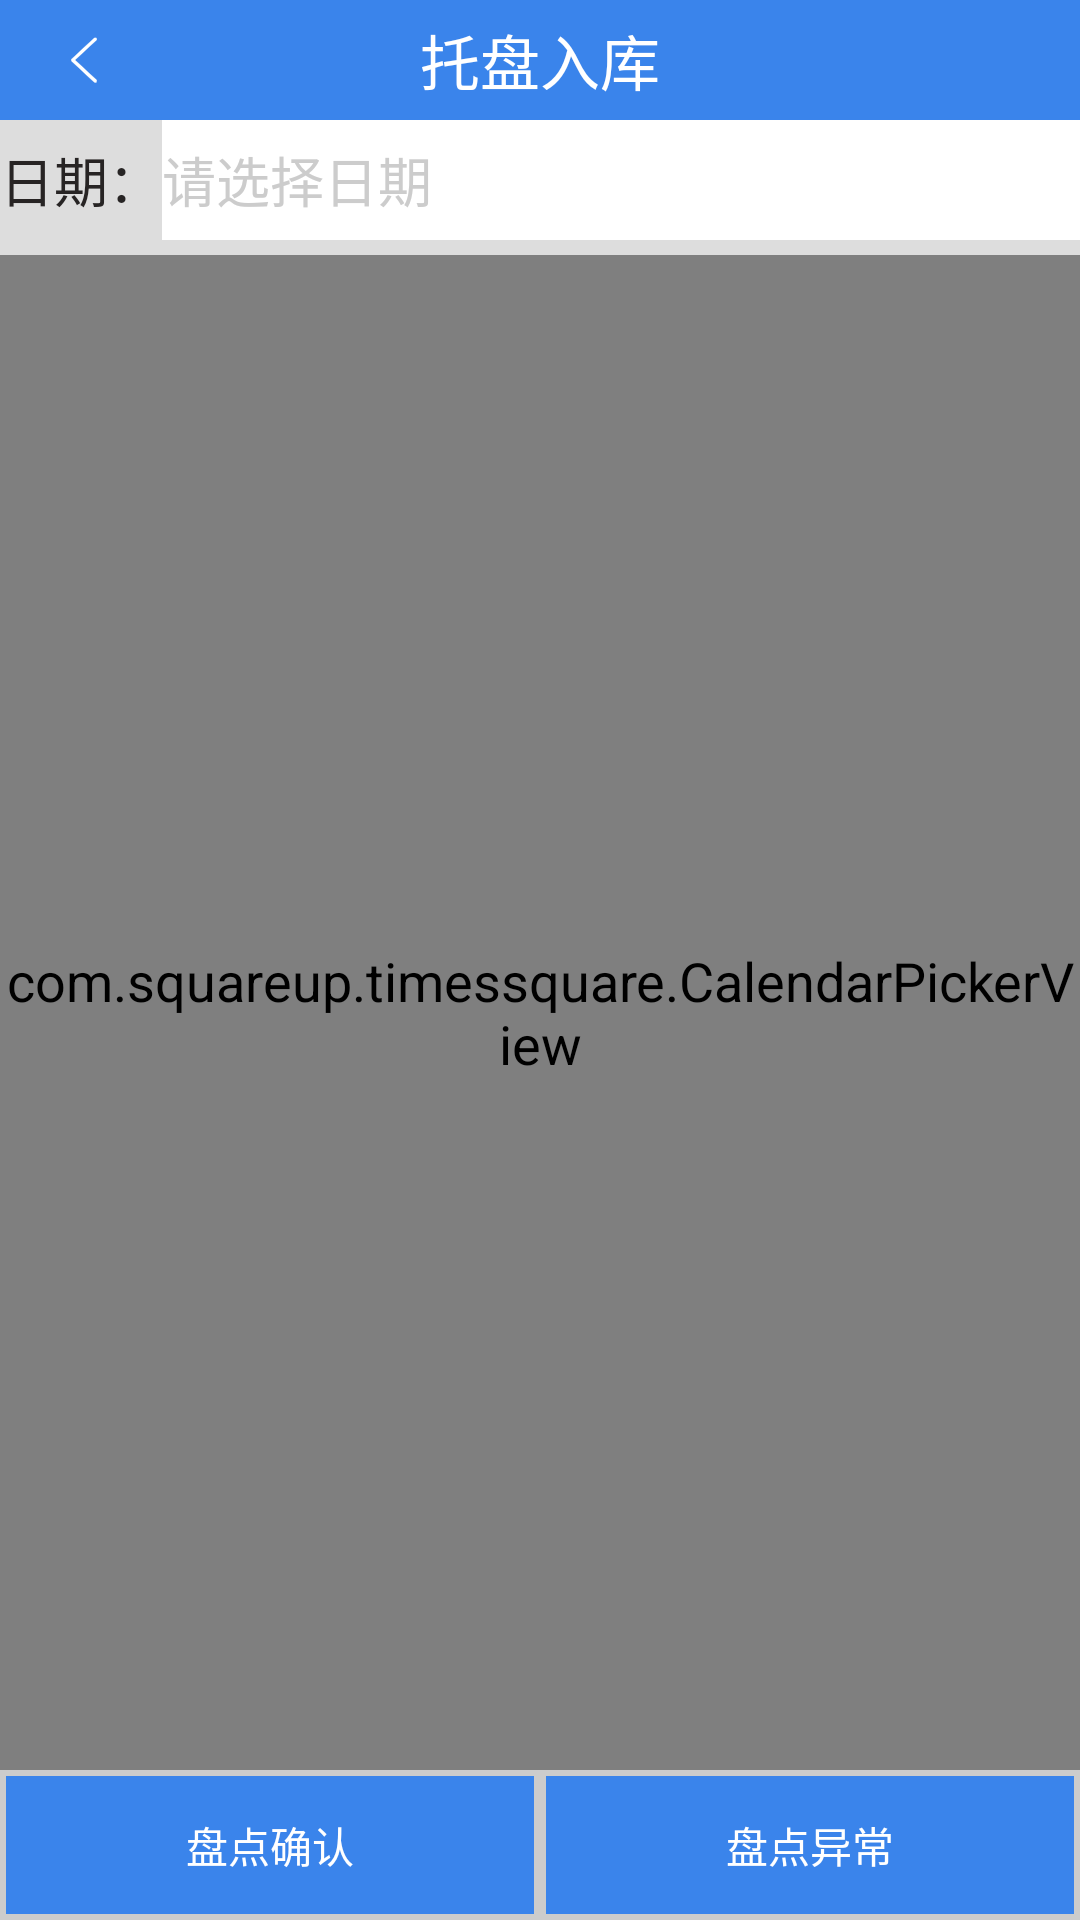

The Android layout XML behind this screen, and the referenced resources:
<!-- AndroidManifest.xml: application theme AppTheme -->
<!-- res/layout/activity_check_day.xml -->
<?xml version="1.0" encoding="utf-8"?>
<LinearLayout xmlns:android="http://schemas.android.com/apk/res/android"
    xmlns:tools="http://schemas.android.com/tools"
    android:layout_width="match_parent"
    android:layout_height="match_parent"
    android:background="@color/color_background_BBBBBB"
    android:orientation="vertical"
    tools:context=".check.day.DayCheckActivity">

    <include layout="@layout/toolbar_public"></include>

    <RelativeLayout
        android:layout_width="match_parent"
        android:layout_height="match_parent">

        <RelativeLayout
            android:id="@+id/check_date_rl"
            android:layout_width="match_parent"
            android:layout_height="@dimen/dp_40">

            <TextView
                android:id="@+id/check_day_date_tv"
                style="@style/check_day_tv_style"
                android:text="日期："></TextView>

            <TextView
                android:id="@+id/check_day_picker_tv"
                style="@style/check_day_date_picker_tv_style"
                android:text="请选择日期"></TextView>

        </RelativeLayout>
        <androidx.recyclerview.widget.RecyclerView
            android:id="@+id/check_day_recyclerview"
            style="@style/check_day_rl_style"></androidx.recyclerview.widget.RecyclerView>
        <FrameLayout
            android:id="@+id/check_fl"
            style="@style/check_day_rl_style">

            <com.squareup.timessquare.CalendarPickerView
                android:id="@+id/calendar_view"
                android:layout_width="match_parent"
                android:layout_height="match_parent" />
        </FrameLayout>
        <RadioGroup
            android:id="@+id/check_day_rg"
            style="@style/check_day_rg_style">

            <RadioButton
                android:id="@+id/check_index_day"
                style="@style/check_day_rb_style"
                android:text="@string/check_confirm"></RadioButton>

            <RadioButton
                android:id="@+id/check_index_total"
                style="@style/check_day_rb_style"
                android:text="@string/check_abnormal"></RadioButton>
        </RadioGroup>
    </RelativeLayout>
</LinearLayout>
<!-- res/layout/toolbar_public.xml (included above) -->
<?xml version="1.0" encoding="utf-8"?>
<androidx.appcompat.widget.Toolbar xmlns:android="http://schemas.android.com/apk/res/android"
    xmlns:app="http://schemas.android.com/apk/res-auto"
    style="@style/ClubToolbar"
    android:id="@+id/toolbar"
    app:navigationIcon="@mipmap/toolbarreturn">


            <TextView
                android:id="@+id/toolbar_ll_tv"
                style="@style/toolbar_ll_tv_style"></TextView>











</androidx.appcompat.widget.Toolbar>
<!-- resources referenced by this layout -->
<resources>
  <color name="color_background_BBBBBB">#DDDDDD</color>
  <dimen name="dp_40">40dp</dimen>
  <string name="check_abnormal">盘点异常</string>
  <string name="check_confirm">盘点确认</string>
  <style name="ClubToolbar" parent="Widget.AppCompat.Toolbar">
          <item name="contentInsetStart">@dimen/dp_0</item>
          <item name="android:background">@color/colorAccent</item>
          <item name="android:layout_width">match_parent</item>
          <item name="android:layout_height">@dimen/dp_40</item>
          <item name="android:layout_gravity">center_horizontal</item>
      </style>
  <style name="check_day_rg_style">
          <item name="android:layout_width">match_parent</item>
          <item name="android:layout_height">@dimen/dp_50</item>
          <item name="android:orientation">horizontal</item>
          <item name="android:layout_alignParentBottom">true</item>
          <item name="android:layout_centerInParent">true</item>
      </style>
  <style name="check_day_rl_style">
          <item name="android:layout_width">match_parent</item>
          <item name="android:layout_height">match_parent</item>
          <item name="android:layout_below">@+id/check_date_rl</item>
          <item name="android:layout_above">@+id/check_day_rg</item>
          <item name="android:layout_centerInParent">true</item>
          <item name="android:paddingTop">@dimen/dp_5</item>
      </style>
  <style name="check_day_tv_style">
          <item name="android:layout_width">wrap_content</item>
          <item name="android:layout_height">match_parent</item>
          <item name="android:layout_centerVertical">true</item>
          <item name="android:gravity">center</item>
          <item name="android:textColor">@color/color_black</item>
      </style>
  <style name="toolbar_ll_ib_style">
          <item name="android:layout_width">wrap_content</item>
          <item name="android:layout_height">wrap_content</item>
          <item name="android:layout_gravity">center_vertical</item>
          <item name="android:background">@mipmap/toolbarreturn</item>
      </style>
  <style name="toolbar_ll_tv_style">
          <item name="android:layout_width">wrap_content</item>
          <item name="android:layout_height">wrap_content</item>
          <item name="android:layout_gravity">center</item>
          <item name="android:gravity">center</item>
          <item name="android:textSize">@dimen/sp_20</item>
          <item name="android:text">@string/instore_location_toolbar</item>
      </style>
  <dimen name="dp_0">0dp</dimen>
  <color name="colorAccent">#3A84EB</color>
  <!-- drawable check_date_picker_tv (drawable) -->
  <?xml version="1.0" encoding="utf-8"?>
  <shape xmlns:android="http://schemas.android.com/apk/res/android">
  <solid android:color="@color/text_ffffff"></solid>
  </shape>
  <color name="color_ccccc">#CCCCCC</color>
  <!-- drawable check_day_rb (drawable) -->
  <?xml version="1.0" encoding="utf-8"?>
  <shape xmlns:android="http://schemas.android.com/apk/res/android">
  <solid android:color="@color/colorAccent"></solid>
      <stroke android:color="@color/color_ccccc" android:width="@dimen/dp_2"></stroke>
  </shape>
  <color name="text_ffffff">#ffffff</color>
  <dimen name="dp_50">50dp</dimen>
  <dimen name="dp_5">5dp</dimen>
  <color name="color_black">#272424</color>
  <dimen name="sp_20">20sp</dimen>
  <string name="instore_location_toolbar">托盘入库</string>
  <style name="CustomerTextViewStyle">
          <item name="android:layout_gravity">center</item>
          <item name="android:gravity">center</item>
          <item name="android:textColor">@color/text_ffffff</item>
          <item name="android:textSize">@dimen/sp_18</item>
      </style>
  <dimen name="dp_2">2dp</dimen>
  <dimen name="sp_18">18sp</dimen>
</resources>
